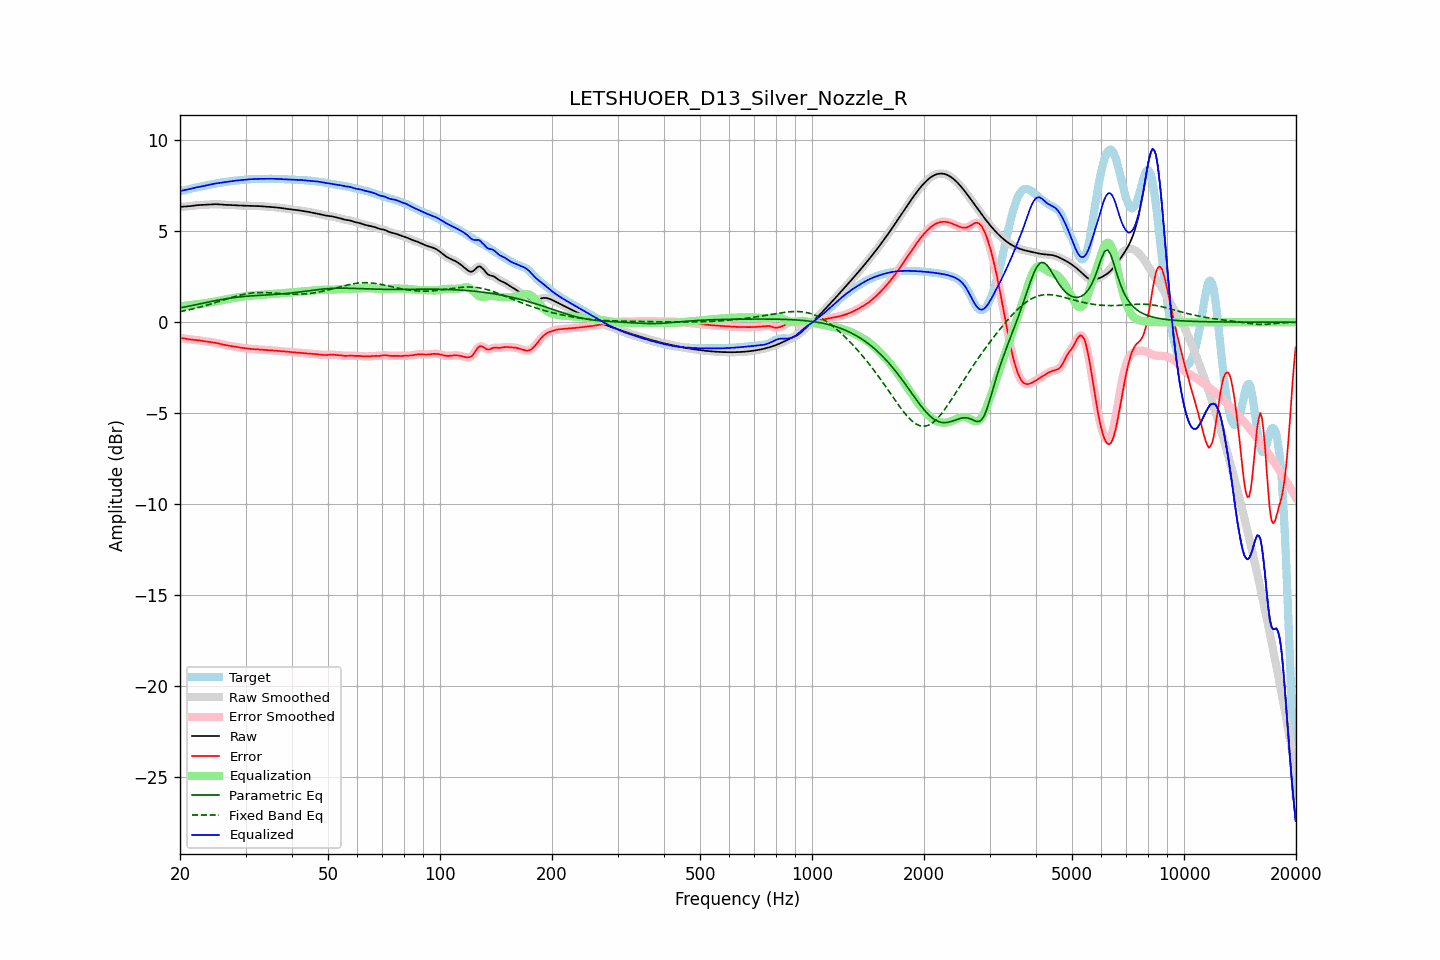

Data behind this chart, as committed beside it:
frequency, raw, error, smoothed, error_smoothed, equalization, parametric_eq, fixed_band_eq, equalized_raw, equalized_smoothed, target
20.00, 6.34, -0.87, 6.35, -0.87, 0.87, 0.79, 0.58, 7.21, 7.21, 7.22
20.20, 6.35, -0.88, 6.35, -0.88, 0.88, 0.81, 0.60, 7.23, 7.23, 7.23
20.40, 6.36, -0.89, 6.36, -0.89, 0.89, 0.82, 0.62, 7.25, 7.25, 7.24
20.61, 6.36, -0.89, 6.36, -0.90, 0.90, 0.84, 0.64, 7.26, 7.27, 7.26
20.81, 6.37, -0.91, 6.37, -0.91, 0.92, 0.86, 0.65, 7.28, 7.28, 7.28
21.02, 6.37, -0.93, 6.38, -0.93, 0.93, 0.88, 0.67, 7.30, 7.30, 7.31
21.23, 6.38, -0.95, 6.38, -0.94, 0.94, 0.89, 0.69, 7.32, 7.32, 7.33
21.44, 6.40, -0.96, 6.40, -0.95, 0.95, 0.91, 0.71, 7.35, 7.35, 7.35
21.66, 6.41, -0.96, 6.41, -0.96, 0.96, 0.93, 0.73, 7.37, 7.37, 7.37
21.87, 6.42, -0.97, 6.42, -0.97, 0.97, 0.95, 0.75, 7.39, 7.39, 7.39
22.09, 6.43, -0.98, 6.43, -0.98, 0.98, 0.97, 0.78, 7.41, 7.41, 7.41
22.31, 6.44, -0.99, 6.44, -0.99, 0.99, 0.99, 0.80, 7.43, 7.43, 7.43
22.54, 6.44, -1.00, 6.44, -1.00, 1.00, 1.01, 0.82, 7.45, 7.45, 7.44
22.76, 6.45, -1.01, 6.45, -1.01, 1.01, 1.02, 0.85, 7.46, 7.46, 7.46
22.99, 6.45, -1.03, 6.45, -1.03, 1.03, 1.04, 0.87, 7.48, 7.48, 7.48
23.22, 6.46, -1.04, 6.46, -1.04, 1.04, 1.06, 0.89, 7.50, 7.50, 7.50
23.45, 6.46, -1.06, 6.46, -1.06, 1.05, 1.08, 0.92, 7.52, 7.52, 7.52
23.69, 6.47, -1.07, 6.47, -1.07, 1.07, 1.10, 0.95, 7.54, 7.54, 7.54
23.92, 6.48, -1.08, 6.48, -1.08, 1.08, 1.12, 0.97, 7.55, 7.55, 7.56
24.16, 6.48, -1.09, 6.48, -1.09, 1.09, 1.14, 1.00, 7.57, 7.57, 7.57
24.40, 6.49, -1.10, 6.49, -1.10, 1.11, 1.15, 1.03, 7.59, 7.59, 7.59
24.65, 6.49, -1.12, 6.49, -1.12, 1.12, 1.17, 1.05, 7.61, 7.61, 7.61
24.89, 6.49, -1.13, 6.49, -1.13, 1.14, 1.19, 1.08, 7.63, 7.63, 7.62
25.14, 6.49, -1.15, 6.49, -1.15, 1.15, 1.20, 1.11, 7.64, 7.64, 7.64
25.39, 6.49, -1.17, 6.48, -1.17, 1.17, 1.22, 1.14, 7.66, 7.66, 7.65
25.65, 6.48, -1.19, 6.48, -1.19, 1.19, 1.24, 1.17, 7.67, 7.67, 7.67
25.91, 6.47, -1.21, 6.47, -1.21, 1.21, 1.25, 1.19, 7.68, 7.68, 7.68
26.16, 6.46, -1.23, 6.46, -1.23, 1.23, 1.27, 1.22, 7.69, 7.69, 7.70
26.43, 6.46, -1.25, 6.46, -1.25, 1.25, 1.28, 1.25, 7.71, 7.71, 7.71
26.69, 6.45, -1.27, 6.45, -1.27, 1.27, 1.30, 1.28, 7.72, 7.72, 7.73
26.96, 6.45, -1.29, 6.45, -1.29, 1.28, 1.31, 1.31, 7.74, 7.74, 7.74
27.23, 6.45, -1.30, 6.45, -1.30, 1.30, 1.33, 1.33, 7.75, 7.75, 7.75
27.50, 6.45, -1.31, 6.45, -1.31, 1.31, 1.34, 1.36, 7.76, 7.76, 7.76
27.77, 6.44, -1.33, 6.44, -1.33, 1.33, 1.35, 1.39, 7.77, 7.77, 7.77
28.05, 6.44, -1.34, 6.44, -1.34, 1.34, 1.36, 1.41, 7.78, 7.78, 7.78
28.33, 6.43, -1.36, 6.43, -1.36, 1.36, 1.37, 1.44, 7.79, 7.79, 7.79
28.62, 6.43, -1.37, 6.43, -1.37, 1.37, 1.38, 1.46, 7.80, 7.80, 7.80
28.90, 6.42, -1.38, 6.42, -1.38, 1.38, 1.39, 1.48, 7.81, 7.81, 7.81
29.19, 6.42, -1.40, 6.42, -1.40, 1.40, 1.40, 1.50, 7.81, 7.81, 7.81
29.48, 6.41, -1.41, 6.41, -1.41, 1.41, 1.41, 1.52, 7.82, 7.82, 7.82
29.78, 6.41, -1.42, 6.41, -1.42, 1.42, 1.42, 1.54, 7.83, 7.83, 7.83
30.08, 6.41, -1.44, 6.41, -1.44, 1.44, 1.43, 1.56, 7.84, 7.84, 7.84
30.38, 6.41, -1.45, 6.41, -1.45, 1.45, 1.43, 1.57, 7.85, 7.85, 7.85
30.68, 6.40, -1.46, 6.40, -1.46, 1.46, 1.44, 1.59, 7.86, 7.86, 7.86
30.99, 6.40, -1.47, 6.40, -1.47, 1.46, 1.45, 1.60, 7.87, 7.87, 7.87
31.30, 6.40, -1.47, 6.40, -1.47, 1.47, 1.45, 1.61, 7.87, 7.87, 7.87
31.61, 6.39, -1.48, 6.39, -1.48, 1.48, 1.46, 1.62, 7.87, 7.87, 7.88
31.93, 6.39, -1.49, 6.39, -1.49, 1.49, 1.47, 1.62, 7.88, 7.88, 7.88
32.24, 6.39, -1.49, 6.39, -1.49, 1.49, 1.47, 1.63, 7.88, 7.88, 7.88
32.57, 6.39, -1.50, 6.39, -1.50, 1.50, 1.48, 1.63, 7.89, 7.89, 7.88
32.89, 6.38, -1.50, 6.38, -1.50, 1.51, 1.48, 1.63, 7.89, 7.89, 7.88
33.22, 6.38, -1.51, 6.38, -1.51, 1.51, 1.49, 1.63, 7.89, 7.89, 7.89
33.55, 6.37, -1.52, 6.37, -1.52, 1.52, 1.49, 1.63, 7.89, 7.89, 7.89
33.89, 6.36, -1.53, 6.36, -1.53, 1.52, 1.50, 1.63, 7.89, 7.89, 7.89
34.23, 6.36, -1.53, 6.36, -1.53, 1.53, 1.50, 1.63, 7.89, 7.89, 7.89
34.57, 6.35, -1.54, 6.35, -1.54, 1.54, 1.51, 1.62, 7.89, 7.89, 7.89
34.92, 6.35, -1.54, 6.35, -1.54, 1.54, 1.51, 1.62, 7.89, 7.89, 7.89
35.27, 6.34, -1.55, 6.34, -1.55, 1.55, 1.52, 1.61, 7.89, 7.89, 7.89
35.62, 6.33, -1.55, 6.33, -1.55, 1.56, 1.52, 1.61, 7.89, 7.89, 7.89
35.97, 6.32, -1.56, 6.32, -1.56, 1.56, 1.53, 1.60, 7.89, 7.89, 7.89
... 635 more rows
